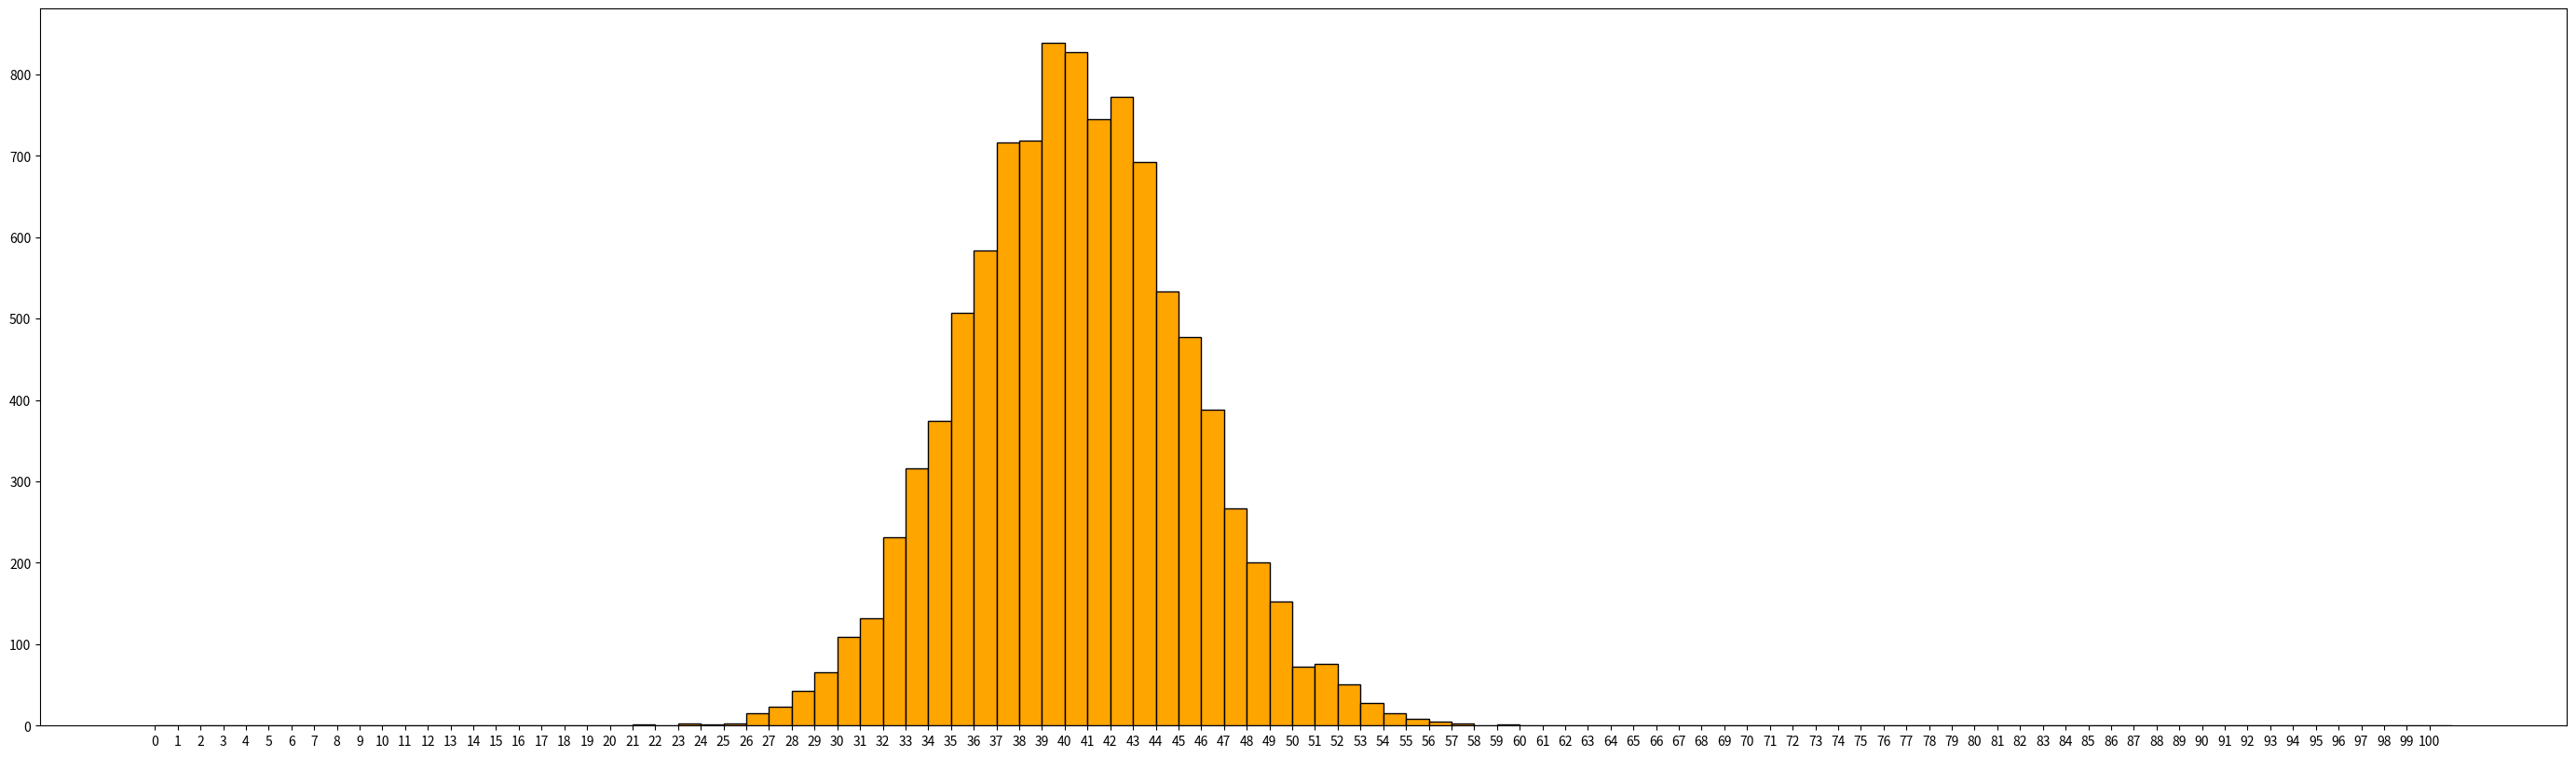
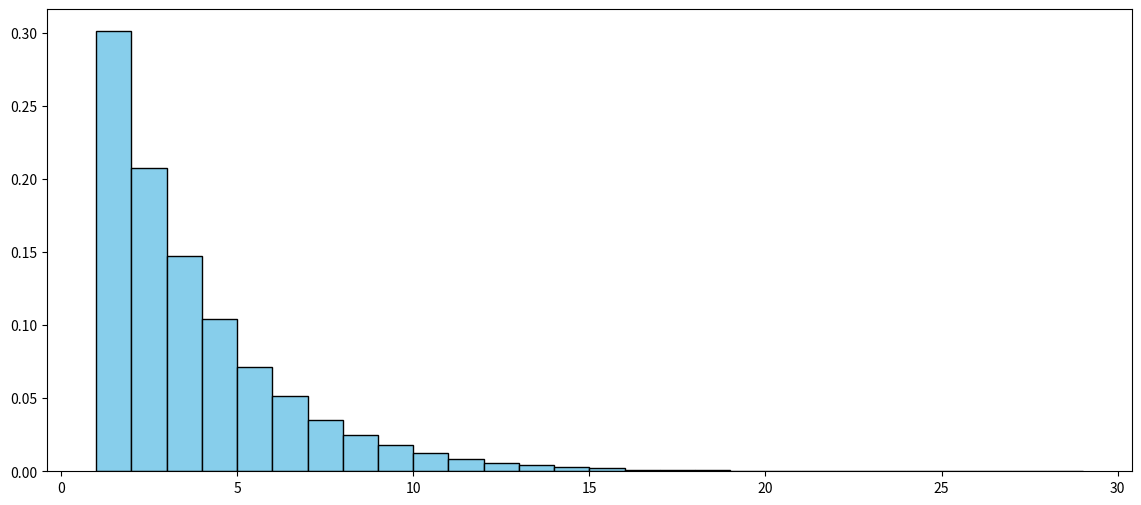

Write Python code to recreate these figures, in order.
# X ~ Bin(n, p) -> modeleaza nr. de succese din n aruncari, succesul avand probabilitate p
# P(X=k) = p(k) = C de n cate k * p^k * (1-p)^(n-k)

import numpy as np
import matplotlib.pyplot as plt
import math as m

# EX 1
n = 100
p = 0.4
N = 100000


def ex1(n, p, N=10000):
    simulari = []
    for _ in range(N):
        simulari.append(sum(np.random.rand() <= p for _ in range(n)))
    return simulari


simulari = ex1(n, p)
plt.figure(figsize=(35, 10))
plt.hist(simulari, bins=range(n + 2), color='orange', edgecolor='black')
plt.xticks(range(n + 1))
plt.show()


# EX 2
def ex2(n, k, p):
    return m.comb(n, k) * (p ** k) * ((1 - p) ** (n - k))

n = 10
k = 5
p = 0.3
s = 0
for i in range(k, n + 1):
    s += ex2(n, i, p)
print(s)


# EX 4
#X ~ Geom(p) => modeleaza aparitia primului succes, stiind ca succesul
# are probabilitate p
def ex4(p):
    U = np.random.rand()
    return int(np.log(U) / np.log(1 - p))


simulari = [ex4(p) for _ in range(N)]
plt.figure(figsize=(14, 6))
plt.hist(simulari, bins=range(1, max(simulari) + 1), density=True, color='skyblue', edgecolor='black')
plt.show()


# EX 5
print((1-p)**k)